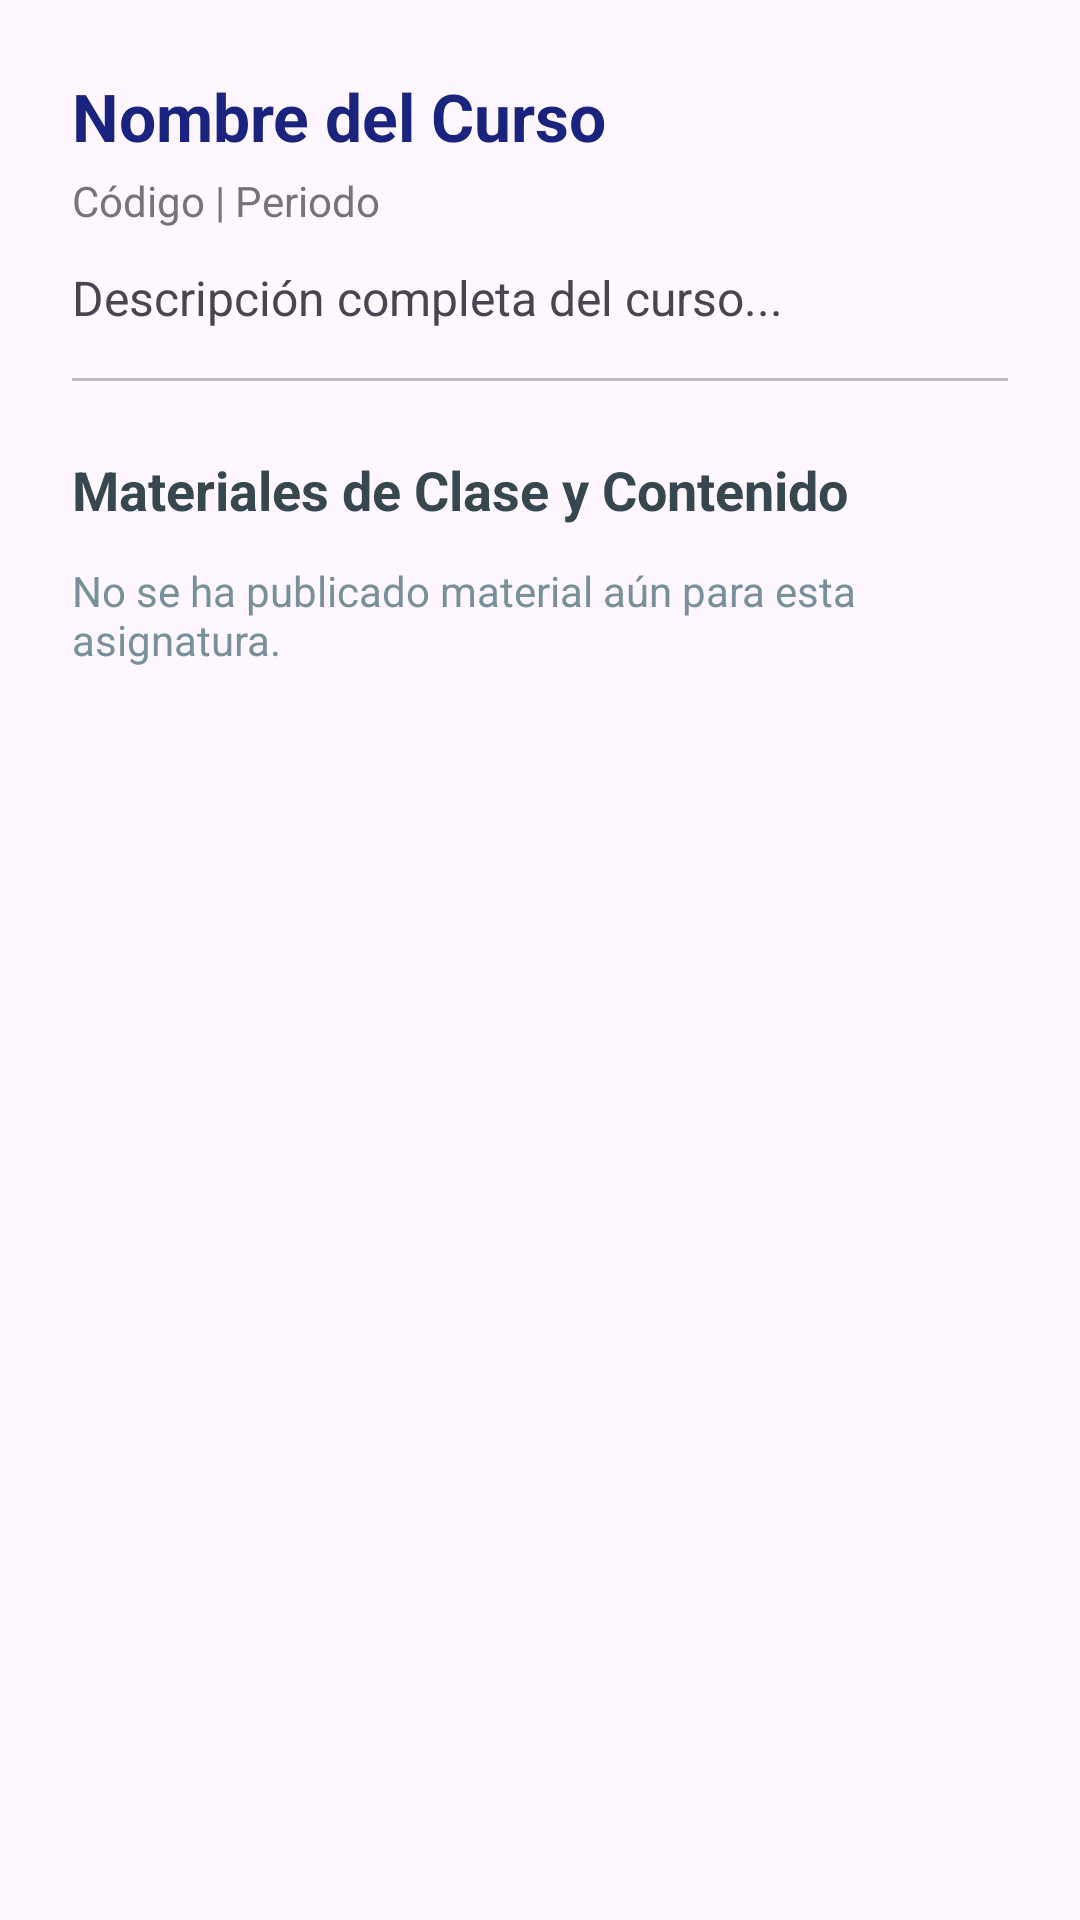

Write the Android layout XML for this screen, with the resource values it uses.
<!-- AndroidManifest.xml: application theme Theme.IntercambioAcademicoUPC -->
<!-- res/layout/activity_detalle_curso.xml -->
<?xml version="1.0" encoding="utf-8"?>
<ScrollView xmlns:android="http://schemas.android.com/apk/res/android"
    android:layout_width="match_parent"
    android:layout_height="match_parent"
    android:fillViewport="true">

    <LinearLayout
        android:layout_width="match_parent"
        android:layout_height="wrap_content"
        android:orientation="vertical"
        android:padding="24dp">

        
        <TextView
            android:id="@+id/tv_det_nombre"
            android:layout_width="match_parent"
            android:layout_height="wrap_content"
            android:text="Nombre del Curso"
            android:textSize="22sp"
            android:textStyle="bold"
            android:textColor="#1A237E" />

        <TextView
            android:id="@+id/tv_det_codigo_periodo"
            android:layout_width="match_parent"
            android:layout_height="wrap_content"
            android:text="Código | Periodo"
            android:textSize="14sp"
            android:textColor="#757575"
            android:layout_marginTop="4dp"
            android:layout_marginBottom="12dp" />

        <TextView
            android:id="@+id/tv_det_descripcion"
            android:layout_width="match_parent"
            android:layout_height="wrap_content"
            android:text="Descripción completa del curso..."
            android:textSize="16sp"
            android:layout_marginBottom="16dp" />

        
        <Button
            android:id="@+id/btn_editar_info_curso"
            android:layout_width="match_parent"
            android:layout_height="wrap_content"
            android:text="Editar Detalles del Curso"
            android:visibility="gone"
            android:backgroundTint="#FF9800"
            android:textColor="@android:color/white"
            android:layout_marginBottom="24dp" />

        <View
            android:layout_width="match_parent"
            android:layout_height="1dp"
            android:background="#BDBDBD"
            android:layout_marginBottom="24dp" />

        
        <LinearLayout
            android:id="@+id/layout_add_contenido"
            android:layout_width="match_parent"
            android:layout_height="wrap_content"
            android:orientation="vertical"
            android:background="#E8F5E9"
            android:padding="16dp"
            android:layout_marginBottom="24dp"
            android:visibility="gone">

            <TextView
                android:layout_width="match_parent"
                android:layout_height="wrap_content"
                android:text="Publicar Material de Estudio (Docente)"
                android:textStyle="bold"
                android:textColor="#2E7D32"
                android:layout_marginBottom="12dp" />

            <EditText
                android:id="@+id/et_cont_titulo"
                android:layout_width="match_parent"
                android:layout_height="wrap_content"
                android:hint="Título del Material (Ej: Lectura 1)" />

            <EditText
                android:id="@+id/et_cont_descripcion"
                android:layout_width="match_parent"
                android:layout_height="wrap_content"
                android:hint="Descripción o Enlace de descarga"
                android:layout_marginTop="8dp" />

            <Spinner
                android:id="@+id/sp_cont_tipo"
                android:layout_width="match_parent"
                android:layout_height="wrap_content"
                android:minHeight="48dp"
                android:layout_marginTop="8dp"
                android:layout_marginBottom="12dp" />

            <Button
                android:id="@+id/btn_subir_material"
                android:layout_width="match_parent"
                android:layout_height="wrap_content"
                android:text="Subir Material"
                android:backgroundTint="#2E7D32" />
        </LinearLayout>

        
        <TextView
            android:layout_width="match_parent"
            android:layout_height="wrap_content"
            android:text="Materiales de Clase y Contenido"
            android:textSize="18sp"
            android:textStyle="bold"
            android:textColor="#37474F"
            android:layout_marginBottom="12dp" />

        <TextView
            android:id="@+id/tv_materiales_vacios"
            android:layout_width="match_parent"
            android:layout_height="wrap_content"
            android:text="No se ha publicado material aún para esta asignatura."
            android:fontStyle="italic"
            android:textColor="#78909C" />

        <TextView
            android:id="@+id/tv_materiales_lista"
            android:layout_width="match_parent"
            android:layout_height="wrap_content"
            android:textSize="15sp"
            android:textColor="#263238"
            android:lineSpacingExtra="6dp"
            android:visibility="gone" />

    </LinearLayout>
</ScrollView>
<!-- resources referenced by this layout -->
<resources>
  <style name="Theme.IntercambioAcademicoUPC" parent="Base.Theme.IntercambioAcademicoUPC" />
  <style name="Base.Theme.IntercambioAcademicoUPC" parent="Theme.Material3.DayNight.NoActionBar">
          
          
      </style>
</resources>
